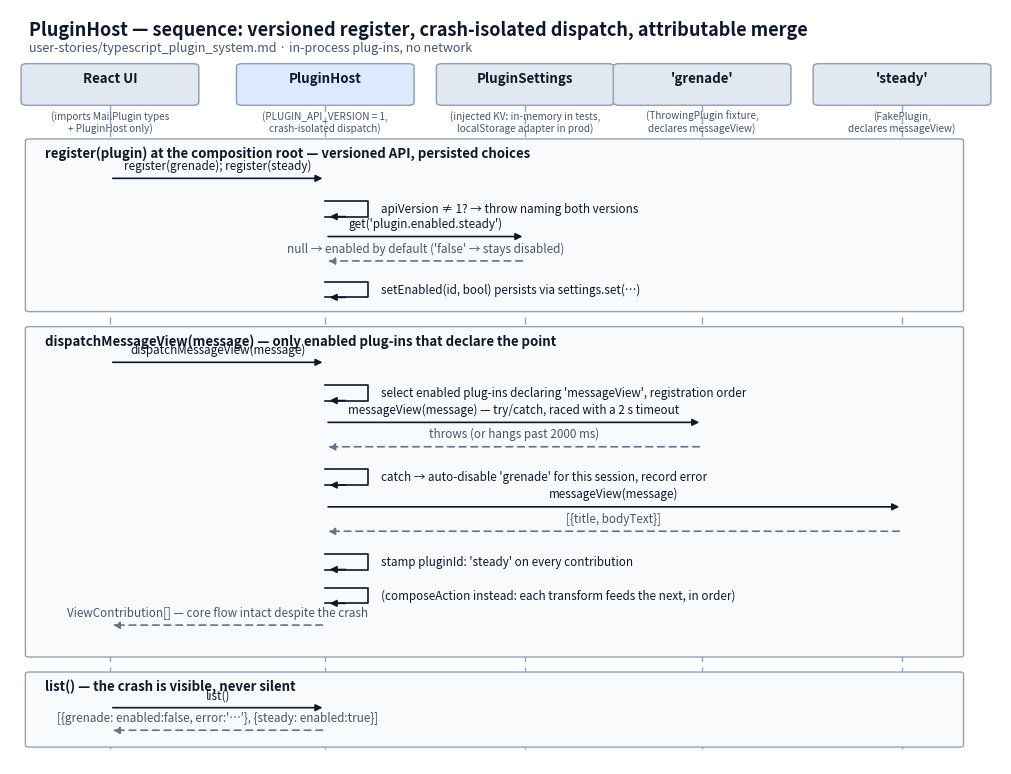

Here is the Python script that generated this plot: (Note: this script raises an exception after producing the figure.)
#!/usr/bin/env python
"""Generate docs/diagrams/plugins_sequence.png — sequence diagram for the
plug-in system (user-stories/typescript_plugin_system.md): versioned
register with persisted enabled state, crash-isolated dispatchMessageView
across a throwing and a healthy plug-in, and list() surfacing the failure.

Reproducible: .venv/bin/python docs/diagrams/src/plugins_sequence.py
"""
from pathlib import Path

import matplotlib

matplotlib.use("Agg")
import matplotlib.pyplot as plt
from matplotlib.patches import FancyBboxPatch

INK = "#0f172a"        # primary text
MUTED = "#475569"      # secondary text
LINE = "#94a3b8"       # lifelines / recessive strokes
BOX_FILL = "#e2e8f0"   # participant boxes (neutral)
HOST_FILL = "#dbeafe"  # the component under spec
PHASE_FILL = "#f8fafc" # phase band
RETURN = "#64748b"     # dashed return arrows

ACTORS = [
    ("React UI", "(imports MailPlugin types\n+ PluginHost only)", BOX_FILL),
    ("PluginHost", "(PLUGIN_API_VERSION = 1,\ncrash-isolated dispatch)", HOST_FILL),
    ("PluginSettings", "(injected KV: in-memory in tests,\nlocalStorage adapter in prod)", BOX_FILL),
    ("'grenade'", "(ThrowingPlugin fixture,\ndeclares messageView)", BOX_FILL),
    ("'steady'", "(FakePlugin,\ndeclares messageView)", BOX_FILL),
]
X = [1.3, 4.1, 6.7, 9.0, 11.6]
TOP, BOTTOM = 19.6, 1.9


def box(ax, x, y, w, h, fill, edge=LINE):
    ax.add_patch(FancyBboxPatch((x - w / 2, y - h / 2), w, h,
                                boxstyle="round,pad=0.08", linewidth=1.1,
                                facecolor=fill, edgecolor=edge))


def arrow(ax, y, x1, x2, label, dashed=False, label_dy=0.16):
    color = RETURN if dashed else INK
    ax.annotate("", xy=(x2, y), xytext=(x1, y),
                arrowprops=dict(arrowstyle="-|>", color=color, linewidth=1.2,
                                linestyle=(0, (4, 3)) if dashed else "solid",
                                shrinkA=2, shrinkB=2))
    ax.text((x1 + x2) / 2, y + label_dy, label, ha="center", va="bottom",
            fontsize=8.4, color=MUTED if dashed else INK)


def self_call(ax, y, x, label):
    ax.plot([x, x + 0.55, x + 0.55, x], [y, y, y - 0.42, y - 0.42],
            color=INK, linewidth=1.2)
    ax.annotate("", xy=(x + 0.02, y - 0.42), xytext=(x + 0.3, y - 0.42),
                arrowprops=dict(arrowstyle="-|>", color=INK, linewidth=1.2))
    ax.text(x + 0.72, y - 0.21, label, ha="left", va="center",
            fontsize=8.4, color=INK)


def phase(ax, y_top, y_bot, title):
    ax.add_patch(FancyBboxPatch((0.25, y_bot), 12.1, y_top - y_bot,
                                boxstyle="round,pad=0.05", linewidth=1.0,
                                facecolor=PHASE_FILL, edgecolor=LINE, zorder=0))
    ax.text(0.45, y_top - 0.14, title, ha="left", va="top",
            fontsize=9.5, color=INK, fontweight="bold", zorder=1)


def main() -> None:
    fig, ax = plt.subplots(figsize=(12.8, 9.8))
    ax.set_xlim(0, 12.9)
    ax.set_ylim(1.5, 21.6)
    ax.axis("off")

    ax.text(0.25, 21.3, "PluginHost — sequence: versioned register, crash-isolated dispatch, attributable merge",
            fontsize=13, color=INK, fontweight="bold", ha="left", va="top")
    ax.text(0.25, 20.75, "user-stories/typescript_plugin_system.md · in-process plug-ins, no network",
            fontsize=9, color=MUTED, ha="left", va="top")

    # Lifelines and participant boxes.
    for (name, sub, fill), x in zip(ACTORS, X):
        ax.plot([x, x], [BOTTOM, TOP - 0.55], color=LINE, linewidth=1.0,
                linestyle=(0, (5, 4)), zorder=0)
        box(ax, x, TOP, 2.15, 0.95, fill)
        ax.text(x, TOP + 0.16, name, ha="center", va="center",
                fontsize=9.6, color=INK, fontweight="bold")
        ax.text(x, TOP - 0.68, sub, ha="center", va="top", fontsize=7.2, color=MUTED)

    ui, host, settings, grenade, steady = X

    # Phase 1: registration at the composition root.
    phase(ax, 18.1, 13.6, "register(plugin) at the composition root — versioned API, persisted choices")
    arrow(ax, 17.1, ui, host, "register(grenade); register(steady)")
    self_call(ax, 16.5, host, "apiVersion ≠ 1? → throw naming both versions")
    arrow(ax, 15.55, host, settings, "get('plugin.enabled.steady')")
    arrow(ax, 14.9, settings, host, "null → enabled by default ('false' → stays disabled)", dashed=True)
    self_call(ax, 14.35, host, "setEnabled(id, bool) persists via settings.set(…)")

    # Phase 2: crash-isolated dispatch.
    phase(ax, 13.1, 4.4, "dispatchMessageView(message) — only enabled plug-ins that declare the point")
    arrow(ax, 12.2, ui, host, "dispatchMessageView(message)")
    self_call(ax, 11.6, host, "select enabled plug-ins declaring 'messageView', registration order")
    arrow(ax, 10.6, host, grenade, "messageView(message) — try/catch, raced with a 2 s timeout")
    arrow(ax, 9.95, grenade, host, "throws (or hangs past 2000 ms)", dashed=True)
    self_call(ax, 9.35, host, "catch → auto-disable 'grenade' for this session, record error")
    arrow(ax, 8.35, host, steady, "messageView(message)")
    arrow(ax, 7.7, steady, host, "[{title, bodyText}]", dashed=True)
    self_call(ax, 7.1, host, "stamp pluginId: 'steady' on every contribution")
    self_call(ax, 6.2, host, "(composeAction instead: each transform feeds the next, in order)")
    arrow(ax, 5.2, host, ui, "ViewContribution[] — core flow intact despite the crash", dashed=True)

    # Phase 3: the failure is visible.
    phase(ax, 3.9, 2.0, "list() — the crash is visible, never silent")
    arrow(ax, 3.0, ui, host, "list()")
    arrow(ax, 2.4, host, ui, "[{grenade: enabled:false, error:'…'}, {steady: enabled:true}]",
          dashed=True)

    out = Path(__file__).resolve().parent.parent / "plugins_sequence.png"
    fig.savefig(out, dpi=200, bbox_inches="tight", facecolor="white")
    print(f"wrote {out}")


if __name__ == "__main__":
    main()
